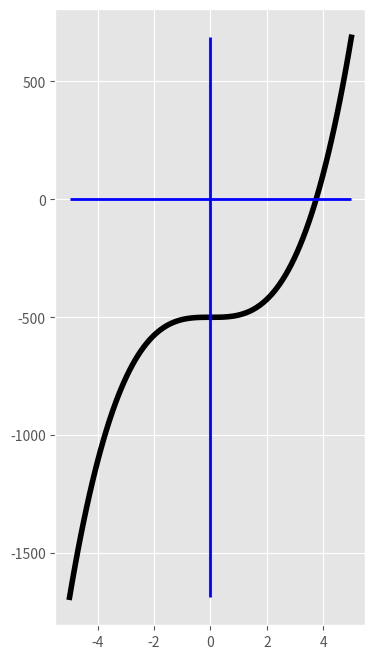

Generate this figure with matplotlib:
import matplotlib.pyplot as plt
import numpy as np


plt.style.use('ggplot')


x = np.linspace(-5,5,100)
y = 9.5*x**3 - 500


fig, ax = plt.subplots()


ax.plot(x,y, color = 'black', lw = 4)
ax.vlines(0, y.min(), y.max(),color = 'blue',lw = 2)
ax.hlines(0, x.min(), x.max(),color = 'blue',lw = 2)


fig.set_figwidth(4); fig.set_figheight(8)


plt.show()